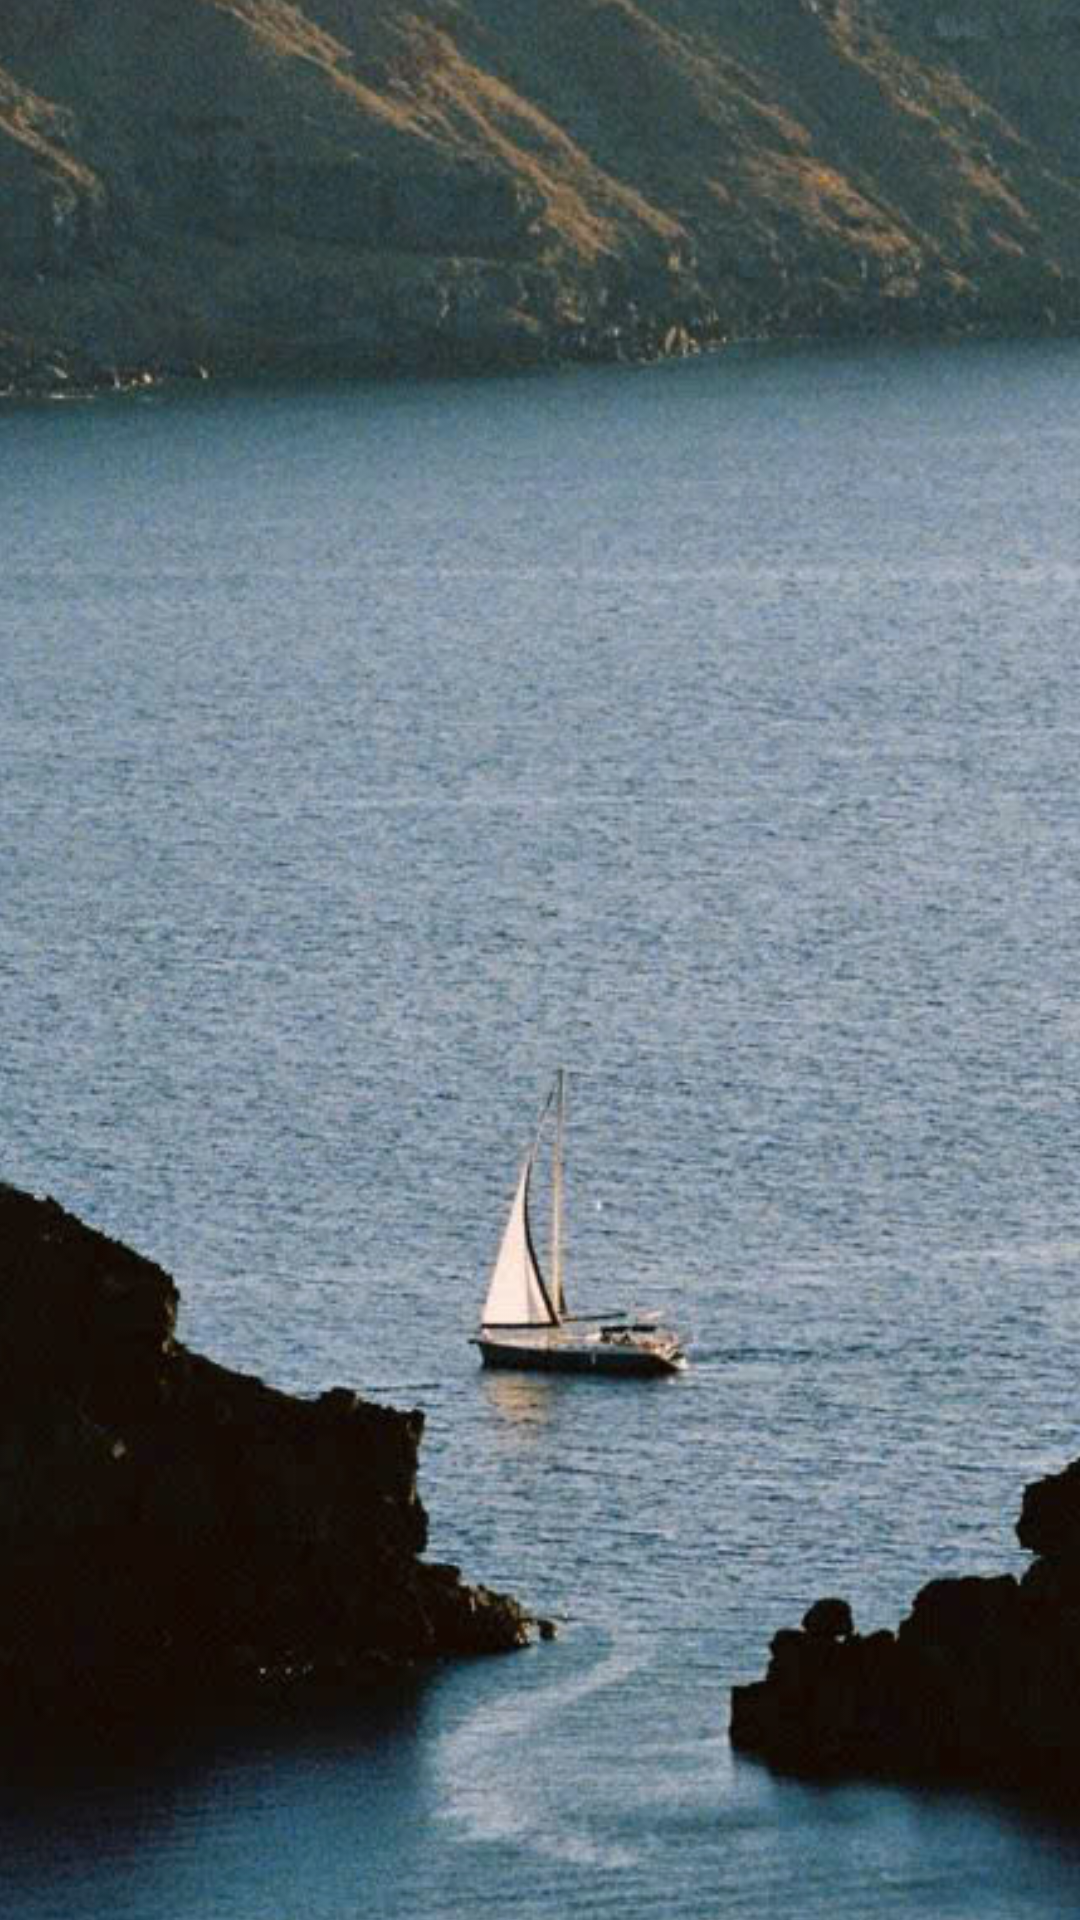

Here is an Android app screen rendered from its layout file. Give the layout XML and the strings, colors and styles it references.
<!-- AndroidManifest.xml: application theme Theme.Holotify -->
<!-- res/layout/activity_splash.xml -->
<?xml version="1.0" encoding="utf-8"?>
<androidx.constraintlayout.widget.ConstraintLayout xmlns:android="http://schemas.android.com/apk/res/android"
    xmlns:tools="http://schemas.android.com/tools"
    android:layout_width="match_parent"
    android:layout_height="match_parent"
    xmlns:app="http://schemas.android.com/apk/res-auto"
    android:background="#444444">

    <ImageView
        android:id="@+id/imgLogo"
        android:layout_width="566dp"
        android:layout_height="1149dp"
        android:layout_gravity="center"

        android:elevation="16dp"
        android:src="@drawable/music_splash"
        app:layout_constraintBottom_toBottomOf="parent"
        app:layout_constraintEnd_toEndOf="parent"
        app:layout_constraintStart_toStartOf="parent"
        app:layout_constraintTop_toTopOf="parent" />
</androidx.constraintlayout.widget.ConstraintLayout>
<!-- resources referenced by this layout -->
<resources>
  <!-- drawable music_splash: jpg bitmap (drawable, 211233 bytes) -->
  <style name="Theme.Holotify" parent="Theme.MaterialComponents.DayNight.DarkActionBar">
          
          <item name="colorPrimary">@color/purple_500</item>
          <item name="colorPrimaryVariant">@color/purple_700</item>
          <item name="colorOnPrimary">@color/white</item>
          
          <item name="colorSecondary">@color/teal_200</item>
          <item name="colorSecondaryVariant">@color/teal_700</item>
          <item name="colorOnSecondary">@color/black</item>
          
          <item name="android:statusBarColor">?attr/colorPrimaryVariant</item>
          
          <item name="windowActionBar">false</item>
          <item name="windowNoTitle">true</item>
      </style>
  <!-- not gathered from this repository: default colours our renderer supplied (Android Studio template values) -->
  <color name="purple_500">#FF6200EE</color>
  <color name="purple_700">#FF3700B3</color>
  <color name="teal_200">#FF03DAC5</color>
  <color name="teal_700">#FF018786</color>
  <color name="black">#FF000000</color>
  <color name="white">#FFFFFFFF</color>
</resources>
